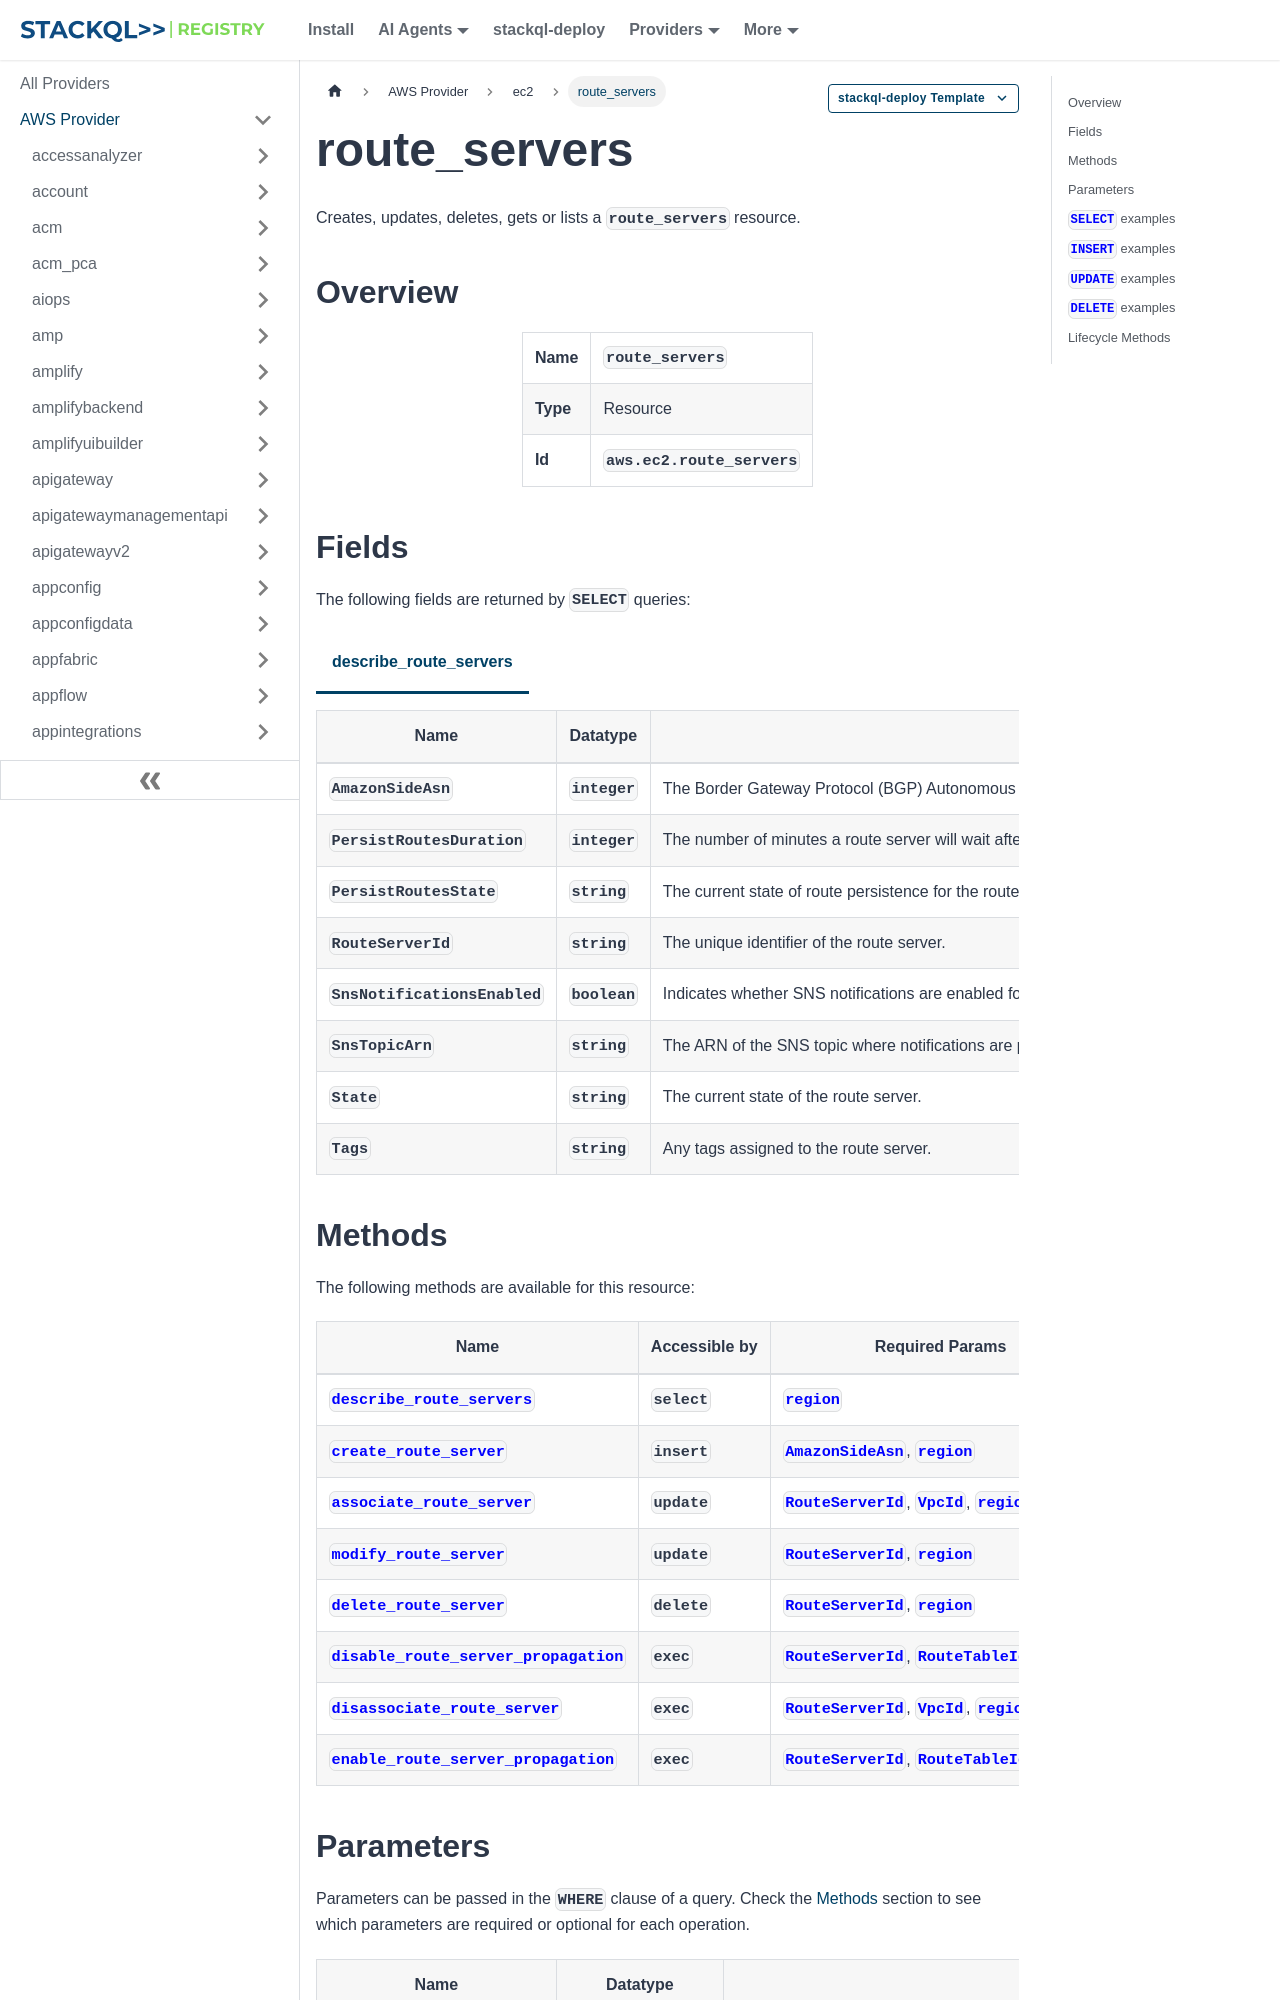

repository: stackql-registry/stackql-provider-aws · page: services/ec2/route_servers.html · generator: docusaurus

--- 
title: route_servers
hide_title: false
hide_table_of_contents: false
keywords:
  - route_servers
  - ec2
  - aws
  - infrastructure-as-code
  - configuration-as-data
  - cloud inventory
description: Query, deploy and manage aws resources using SQL
custom_edit_url: null
image: /img/stackql-aws-provider-featured-image.png
---

import CopyableCode from '@site/src/components/CopyableCode/CopyableCode';
import CodeBlock from '@theme/CodeBlock';
import Tabs from '@theme/Tabs';
import TabItem from '@theme/TabItem';

Creates, updates, deletes, gets or lists a <code>route_servers</code> resource.

## Overview
<table><tbody>
<tr><td><b>Name</b></td><td><CopyableCode code="route_servers" /></td></tr>
<tr><td><b>Type</b></td><td>Resource</td></tr>
<tr><td><b>Id</b></td><td><CopyableCode code="aws.ec2.route_servers" /></td></tr>
</tbody></table>

## Fields

The following fields are returned by `SELECT` queries:

<Tabs
    defaultValue="describe_route_servers"
    values={[
        { label: 'describe_route_servers', value: 'describe_route_servers' }
    ]}
>
<TabItem value="describe_route_servers">

<table>
<thead>
    <tr>
    <th>Name</th>
    <th>Datatype</th>
    <th>Description</th>
    </tr>
</thead>
<tbody>
<tr>
    <td><CopyableCode code="AmazonSideAsn" /></td>
    <td><code>integer</code></td>
    <td>The Border Gateway Protocol (BGP) Autonomous System Number (ASN) for the appliance. Valid values are from 1 to 4294967295. We recommend using a private ASN in the 64512–65534 (16-bit ASN) or 4200000000–4294967294 (32-bit ASN) range.</td>
</tr>
<tr>
    <td><CopyableCode code="PersistRoutesDuration" /></td>
    <td><code>integer</code></td>
    <td>The number of minutes a route server will wait after BGP is re-established to unpersist the routes in the FIB and RIB. Value must be in the range of 1-5. The default value is 1. Only valid if persistRoutesState is 'enabled'. If you set the duration to 1 minute, then when your network appliance re-establishes BGP with route server, it has 1 minute to relearn it's adjacent network and advertise those routes to route server before route server resumes normal functionality. In most cases, 1 minute is probably sufficient. If, however, you have concerns that your BGP network may not be capable of fully re-establishing and re-learning everything in 1 minute, you can increase the duration up to 5 minutes.</td>
</tr>
<tr>
    <td><CopyableCode code="PersistRoutesState" /></td>
    <td><code>string</code></td>
    <td>The current state of route persistence for the route server.</td>
</tr>
<tr>
    <td><CopyableCode code="RouteServerId" /></td>
    <td><code>string</code></td>
    <td>The unique identifier of the route server.</td>
</tr>
<tr>
    <td><CopyableCode code="SnsNotificationsEnabled" /></td>
    <td><code>boolean</code></td>
    <td>Indicates whether SNS notifications are enabled for the route server. Enabling SNS notifications persists BGP status changes to an SNS topic provisioned by Amazon Web Services.</td>
</tr>
<tr>
    <td><CopyableCode code="SnsTopicArn" /></td>
    <td><code>string</code></td>
    <td>The ARN of the SNS topic where notifications are published.</td>
</tr>
<tr>
    <td><CopyableCode code="State" /></td>
    <td><code>string</code></td>
    <td>The current state of the route server.</td>
</tr>
<tr>
    <td><CopyableCode code="Tags" /></td>
    <td><code>string</code></td>
    <td>Any tags assigned to the route server.</td>
</tr>
</tbody>
</table>
</TabItem>
</Tabs>
